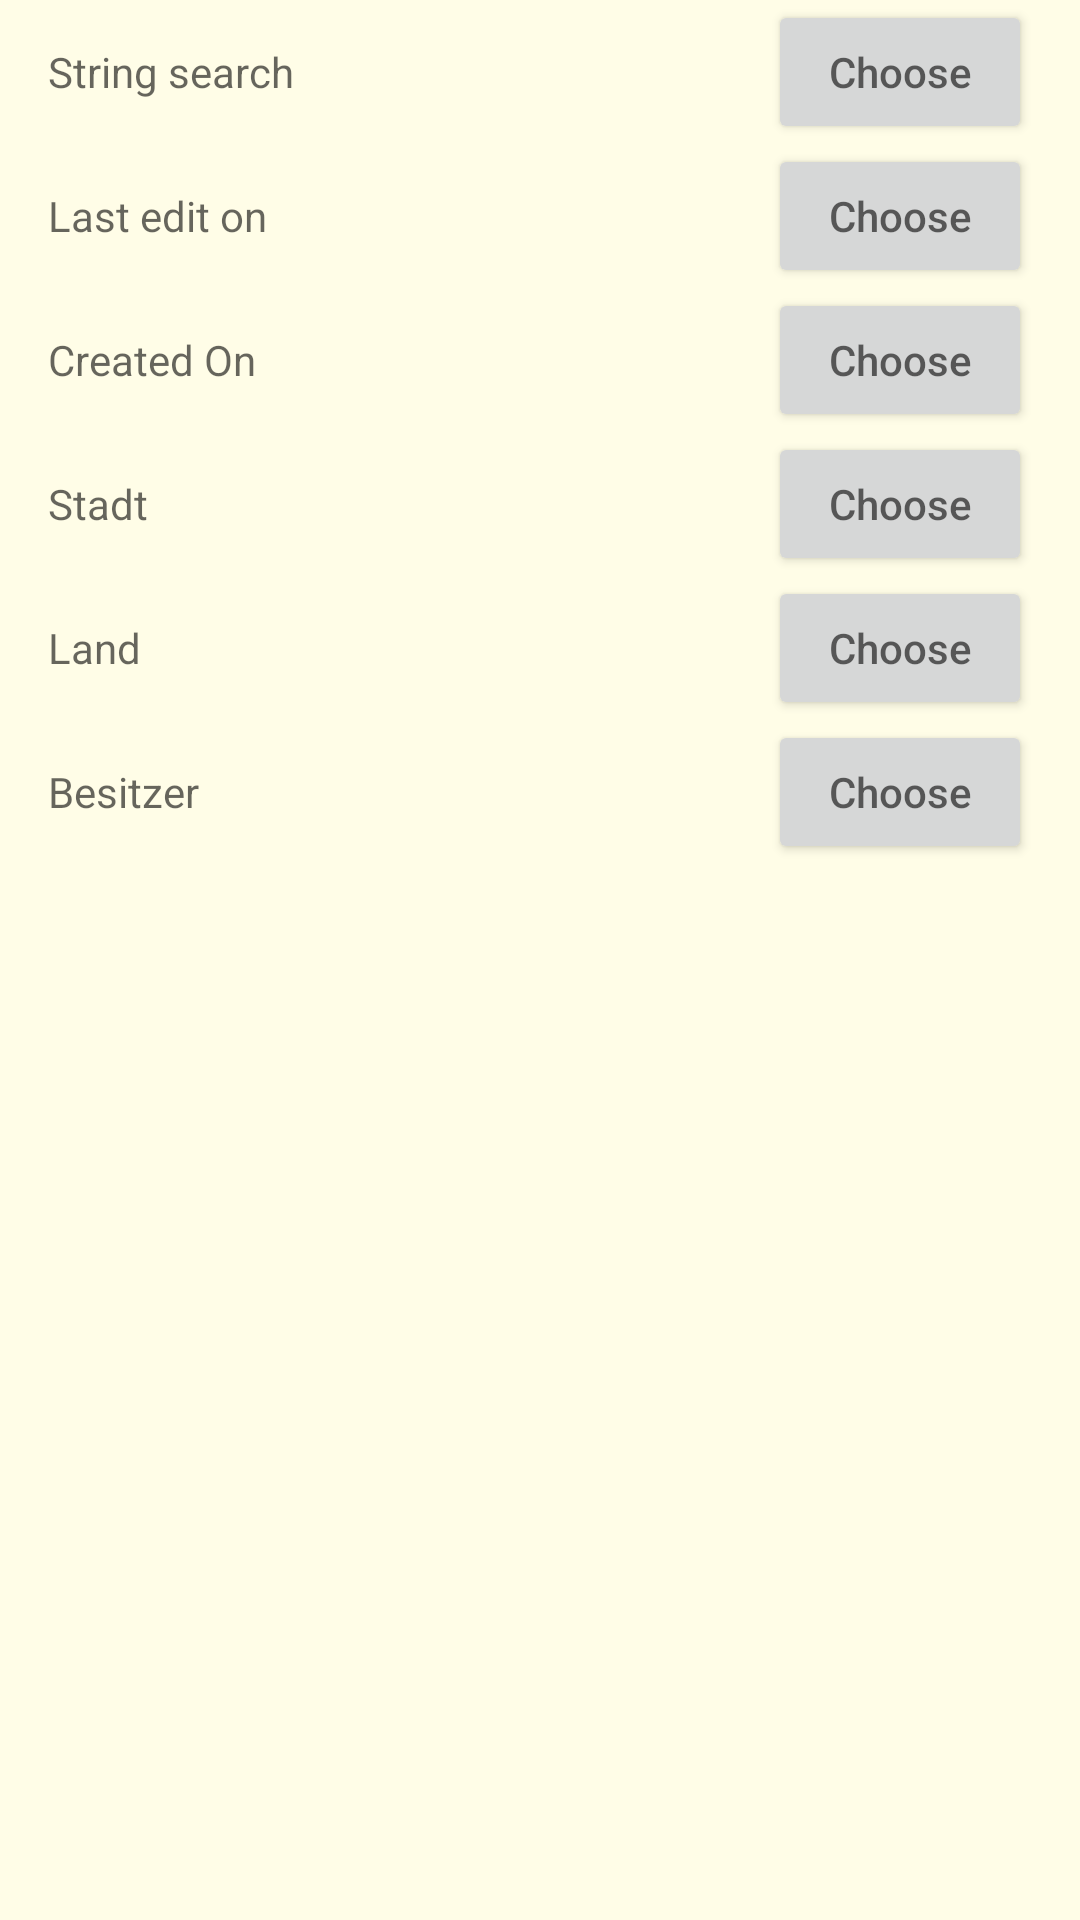

The Android layout XML behind this screen, and the referenced resources:
<!-- AndroidManifest.xml: application theme AppTheme -->
<!-- res/layout/view_filter_item.xml -->
<?xml version="1.0" encoding="utf-8"?>
<LinearLayout
    xmlns:android="http://schemas.android.com/apk/res/android"
    android:layout_width="match_parent"
    android:layout_height="wrap_content"
    android:orientation="vertical"
    android:paddingLeft="16dp"
    android:paddingRight="16dp">

    
        
        
        

        
            
            
            
            
            

        
            
            
            
            
            
    

    <LinearLayout
        android:layout_width="match_parent"
        android:layout_height="wrap_content"
        android:orientation="horizontal">

        <TextView
            android:id="@+id/string_filter"
            android:layout_width="0dp"
            android:layout_height="wrap_content"
            android:layout_weight="1"
            android:hint="@string/words"/>

        <Button
            android:id="@+id/string_button"
            android:onClick="string_button"
            android:layout_width="wrap_content"
            android:layout_height="wrap_content"
            android:hint="@string/choose"/>
    </LinearLayout>

    
        
        
        

        
            
            
            
            
            

        
            
            
            
            
            
    

    <LinearLayout
        android:layout_width="match_parent"
        android:layout_height="wrap_content"
        android:orientation="horizontal">

        <TextView
            android:id="@+id/lastEditOn_filter"
            android:layout_width="0dp"
            android:layout_height="wrap_content"
            android:layout_weight="1"
            android:hint="@string/last_edit_on"/>

        <Button
            android:id="@+id/lastEditOn_button"
            android:onClick="lastEditOn_button"
            android:layout_width="wrap_content"
            android:layout_height="wrap_content"
            android:hint="@string/choose"/>
    </LinearLayout>

    <LinearLayout
        android:layout_width="match_parent"
        android:layout_height="wrap_content"
        android:orientation="horizontal">

        <TextView
            android:id="@+id/createdOn_filter"
            android:layout_width="0dp"
            android:layout_height="wrap_content"
            android:layout_weight="1"
            android:hint="@string/created_on"/>

        <Button
            android:id="@+id/createdOn_button"
            android:onClick="createdOn_button"
            android:layout_width="wrap_content"
            android:layout_height="wrap_content"
            android:hint="@string/choose"/>
    </LinearLayout>

    <LinearLayout
        android:layout_width="match_parent"
        android:layout_height="wrap_content"
        android:orientation="horizontal">

        <TextView
            android:id="@+id/city_filter"
            android:layout_width="0dp"
            android:layout_height="wrap_content"
            android:layout_weight="1"
            android:hint="@string/city"/>

        <Button
            android:id="@+id/city_button"
            android:onClick="city_button"
            android:layout_width="wrap_content"
            android:layout_height="wrap_content"
            android:hint="@string/choose"/>
    </LinearLayout>

    <LinearLayout
        android:layout_width="match_parent"
        android:layout_height="wrap_content"
        android:orientation="horizontal">

        <TextView
            android:id="@+id/country_filter"
            android:layout_width="0dp"
            android:layout_height="wrap_content"
            android:layout_weight="1"
            android:hint="@string/country"/>

        <Button
            android:id="@+id/country_button"
            android:onClick="country_button"
            android:layout_width="wrap_content"
            android:layout_height="wrap_content"
            android:hint="@string/choose"/>
    </LinearLayout>

    
        
        
        

        
            
            
            
            
            

        
            
            
            
            
            
    

    <LinearLayout
        android:layout_width="match_parent"
        android:layout_height="wrap_content"
        android:orientation="horizontal">

        <TextView
            android:id="@+id/owner_filter"
            android:layout_width="0dp"
            android:layout_height="wrap_content"
            android:layout_weight="1"
            android:hint="@string/owner"/>

        <Button
            android:id="@+id/owner_button"
            android:onClick="owner_button"
            android:layout_width="wrap_content"
            android:layout_height="wrap_content"
            android:hint="@string/choose"/>
    </LinearLayout>

</LinearLayout>
<!-- resources referenced by this layout -->
<resources>
  <string name="categories">Kategorien</string>
  <string name="choose">Choose</string>
  <string name="city">Stadt</string>
  <string name="country">Land</string>
  <string name="created_on">Created On</string>
  <string name="distance">Distance</string>
  <string name="last_edit_on">Last edit on</string>
  <string name="owner">Besitzer</string>
  <string name="rating">Rating</string>
  <string name="words">String search</string>
  <style name="AppTheme" parent="Theme.AppCompat.Light.DarkActionBar">
          
          <item name="colorPrimary">@color/colorPrimary</item>
          <item name="colorPrimaryDark">@color/colorPrimaryDark</item>
          <item name="colorAccent">@color/colorAccent</item>
          
          
          <item name="android:windowBackground">@color/background</item>
          <item name="android:colorBackground">@color/background</item>
      </style>
  <color name="colorPrimary">#FFC107</color>
  <color name="colorPrimaryDark">#F9A825</color>
  <color name="colorAccent">#1B5E20</color>
  <color name="background">#FFFDE7</color>
</resources>
